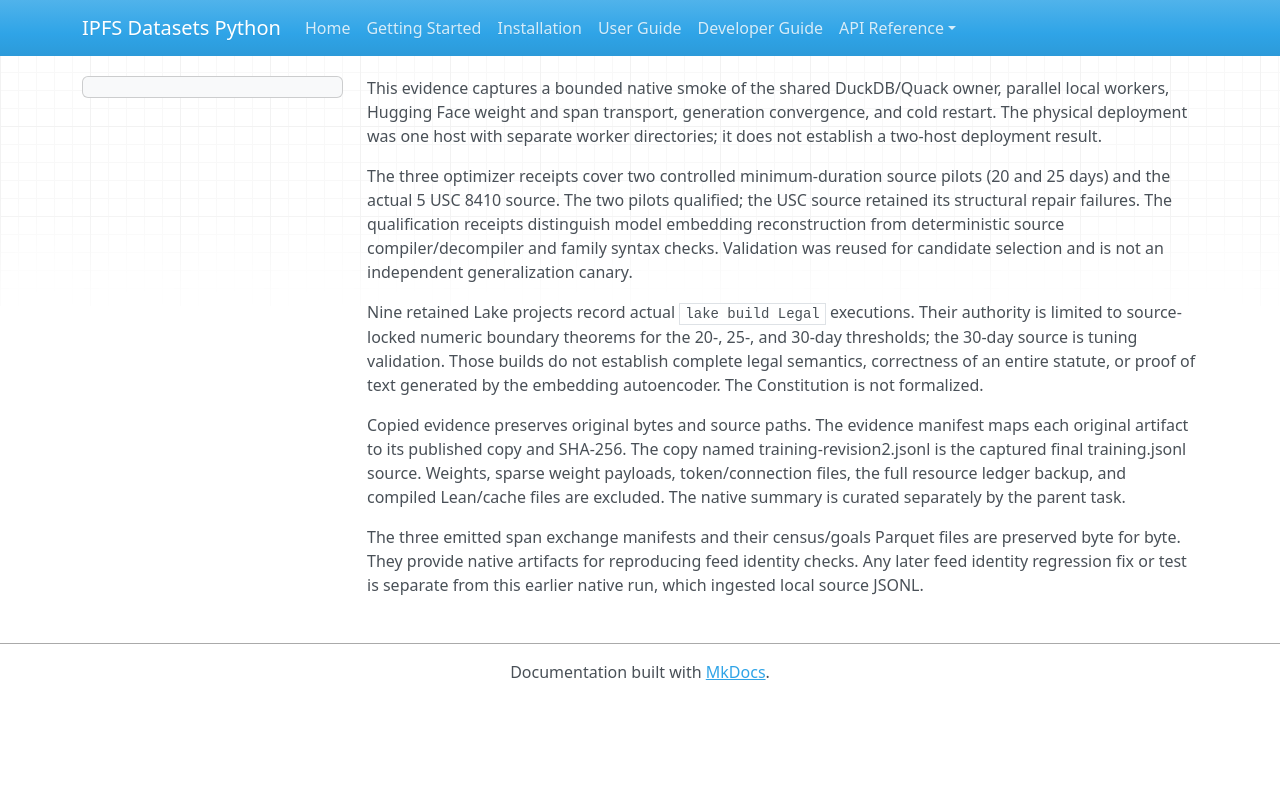

repository: endomorphosis/ipfs_datasets_py · page: implementation/reports/evidence/distributed-autoencoders-80gb-20260928/index.html · generator: mkdocs

This evidence captures a bounded native smoke of the shared DuckDB/Quack owner, parallel local workers, Hugging Face weight and span transport, generation convergence, and cold restart. The physical deployment was one host with separate worker directories; it does not establish a two-host deployment result.

The three optimizer receipts cover two controlled minimum-duration source pilots (20 and 25 days) and the actual 5 USC 8410 source. The two pilots qualified; the USC source retained its structural repair failures. The qualification receipts distinguish model embedding reconstruction from deterministic source compiler/decompiler and family syntax checks. Validation was reused for candidate selection and is not an independent generalization canary.

Nine retained Lake projects record actual `lake build Legal` executions. Their authority is limited to source-locked numeric boundary theorems for the 20-, 25-, and 30-day thresholds; the 30-day source is tuning validation. Those builds do not establish complete legal semantics, correctness of an entire statute, or proof of text generated by the embedding autoencoder. The Constitution is not formalized.

Copied evidence preserves original bytes and source paths. The evidence manifest maps each original artifact to its published copy and SHA-256. The copy named training-revision2.jsonl is the captured final training.jsonl source. Weights, sparse weight payloads, token/connection files, the full resource ledger backup, and compiled Lean/cache files are excluded. The native summary is curated separately by the parent task.

The three emitted span exchange manifests and their census/goals Parquet files are preserved byte for byte. They provide native artifacts for reproducing feed identity checks. Any later feed identity regression fix or test is separate from this earlier native run, which ingested local source JSONL.
